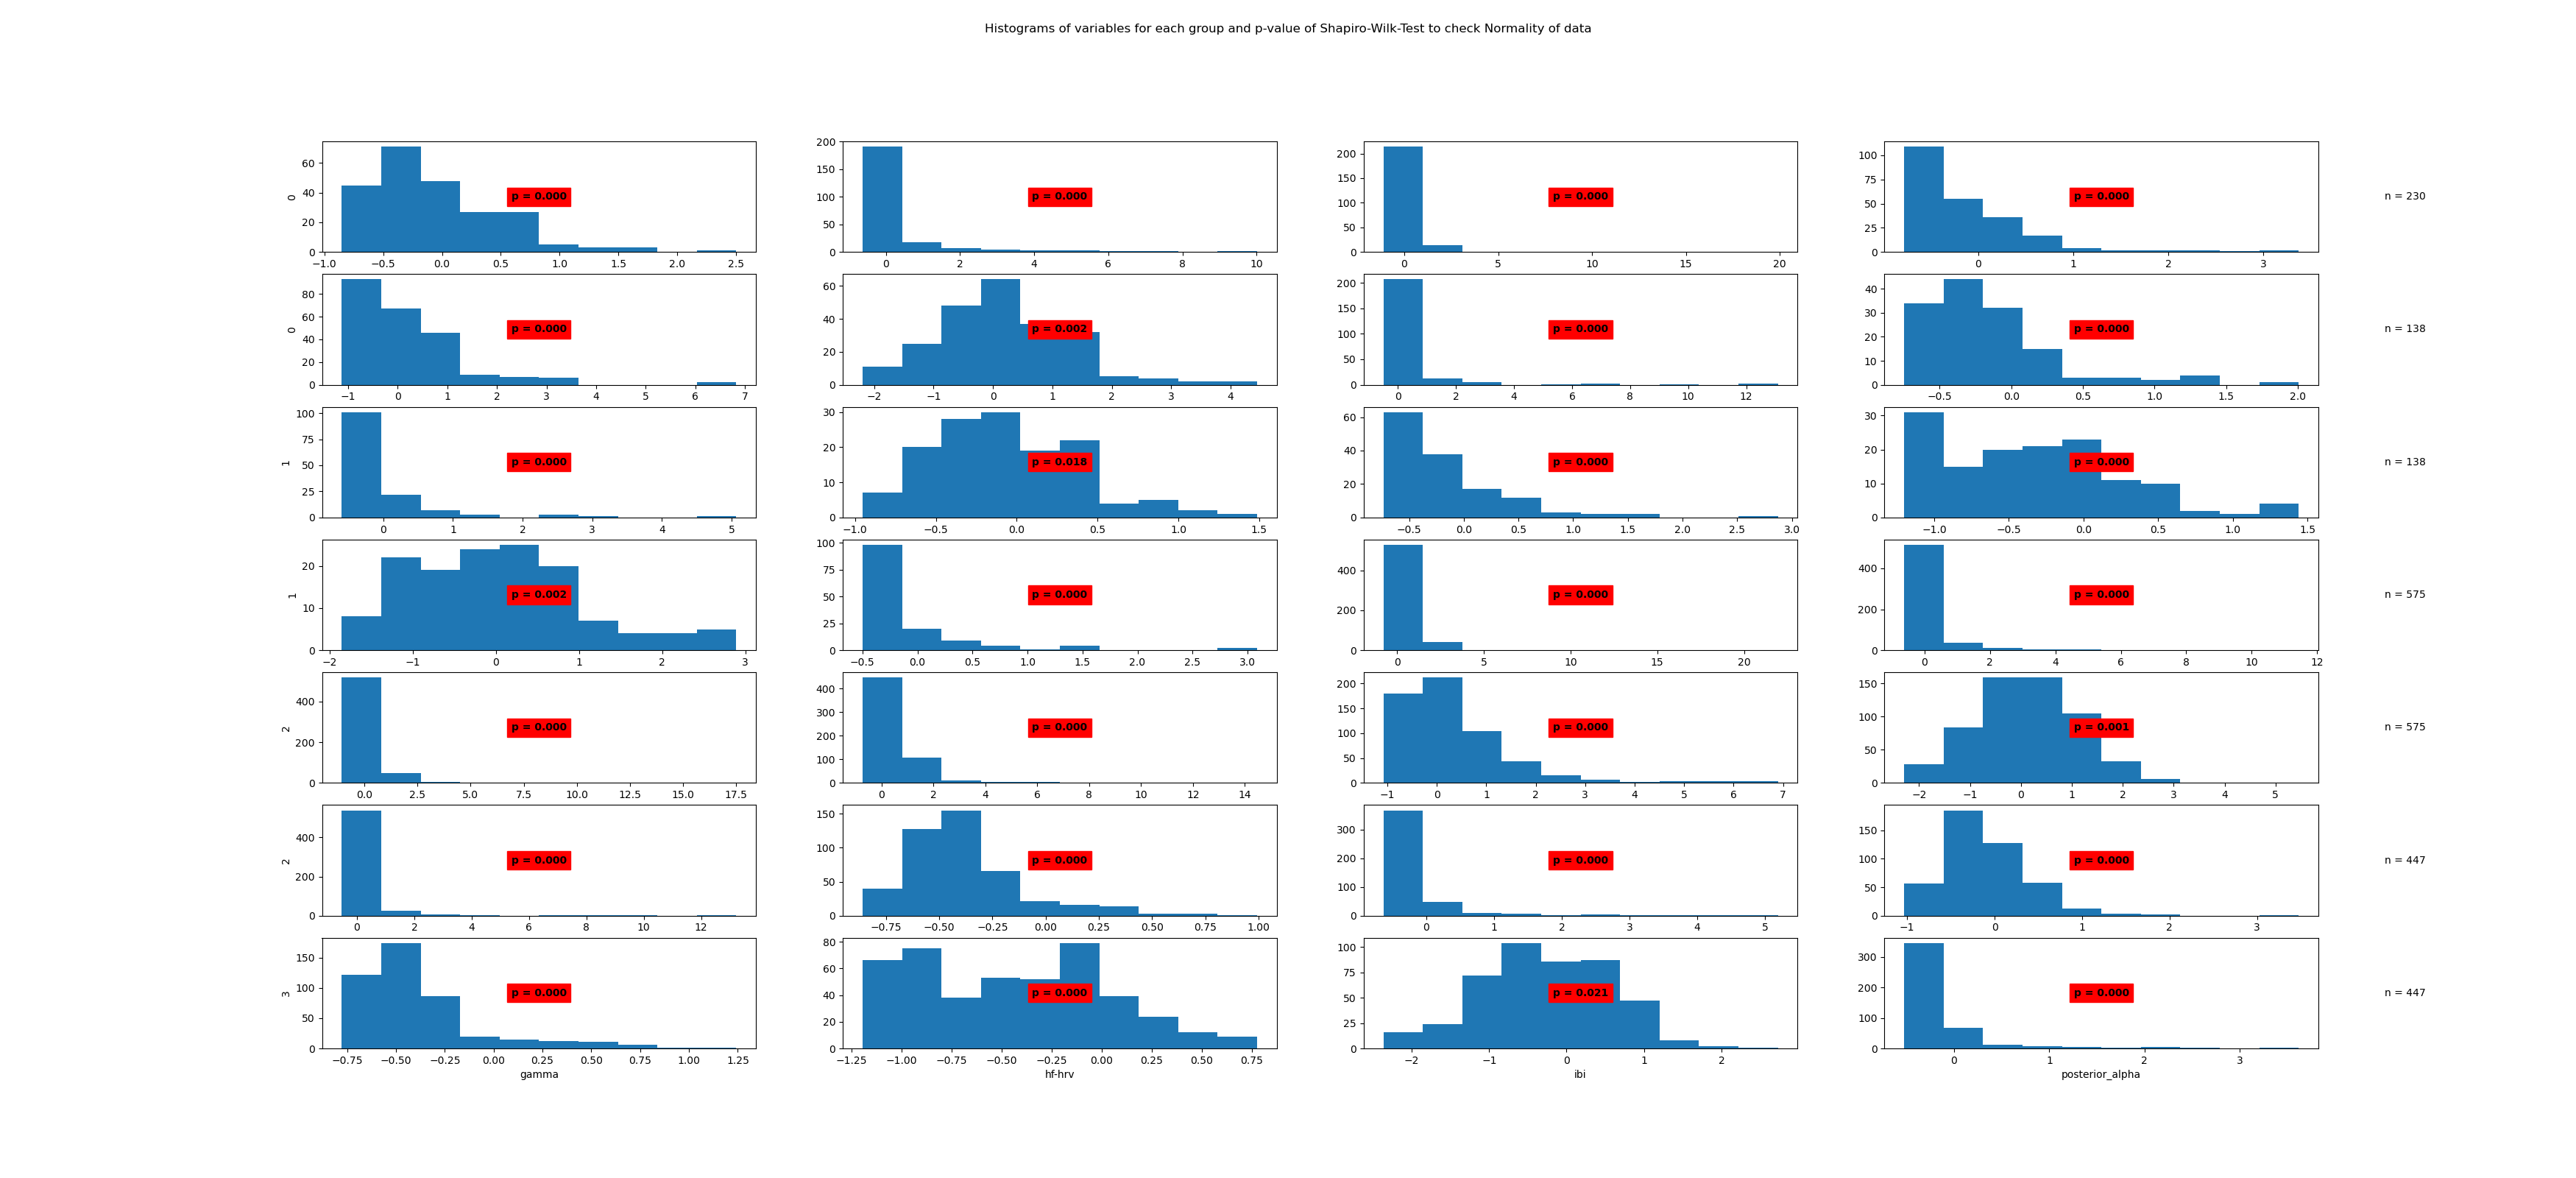

The file beside this chart, header and first rows:
State	Variable	Statistic	Samples	p-value	Significance
0	beta	0.91	230	0.0	True
0	frontal_alpha	0.51	230	0.0	True
0	frontal_theta	0.35	230	0.0	True
0	gamma	0.77	230	0.0	True
0	hf-hrv	0.8	230	0.0	True
0	ibi	0.98	230	0.002	True
0	posterior_alpha	0.39	230	0.0	True
1	beta	0.82	138	0.0	True
1	frontal_alpha	0.57	138	0.0	True
1	frontal_theta	0.98	138	0.018	True
1	gamma	0.79	138	0.0	True
1	hf-hrv	0.94	138	0.0	True
1	ibi	0.97	138	0.002	True
1	posterior_alpha	0.59	138	0.0	True
2	beta	0.48	575	0.0	True
2	frontal_alpha	0.45	575	0.0	True
2	frontal_theta	0.49	575	0.0	True
2	gamma	0.61	575	0.0	True
2	hf-hrv	0.8	575	0.0	True
2	ibi	0.99	575	0.001	True
2	posterior_alpha	0.38	575	0.0	True
3	beta	0.89	447	0.0	True
3	frontal_alpha	0.49	447	0.0	True
3	frontal_theta	0.92	447	0.0	True
3	gamma	0.81	447	0.0	True
3	hf-hrv	0.96	447	0.0	True
3	ibi	0.99	447	0.021	True
3	posterior_alpha	0.52	447	0.0	True
